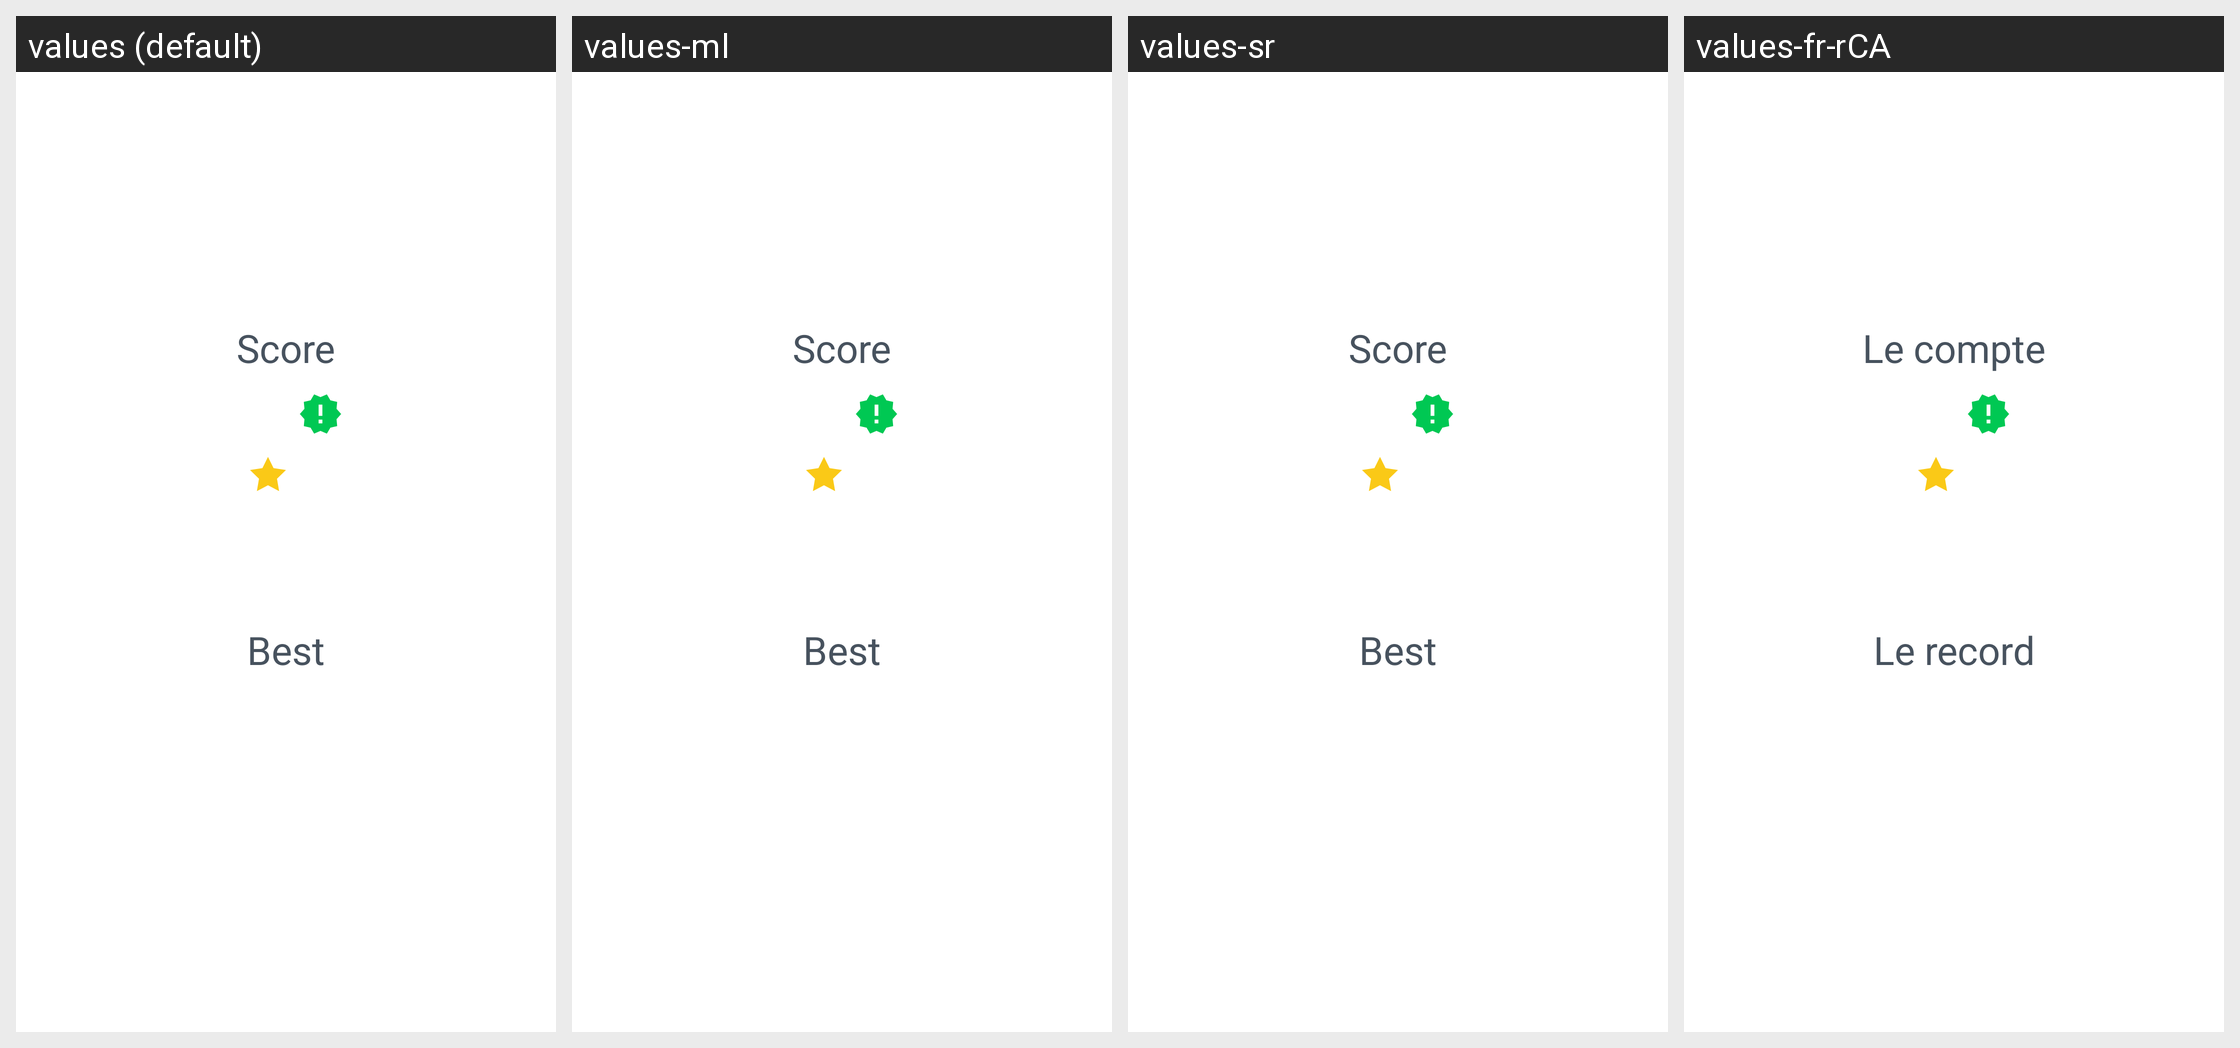

Translations of the strings shown on this Android screen, per locale in the grid:
Android screen res/layout/remember_number_pass_course_result_fragment.xml rendered under 4 locales, left to right: values (default), values-ml, values-sr, values-fr-rCA. Device: Nexus 5 (rendered at 1080×1920; each locale shown at half size, 540×960, under a caption strip naming it); theme AppTheme.
Other locales in the repository, not shown: values-af, values-bs, values-ca, values-de, values-es, values-fr, values-gl, values-it, values-pt, values-ru, values-sv.
Strings drawn on this screen, with the default value and each locale's value (text and hints the layout hard-codes, and strings that could not be matched under every locale, appear in the picture but are not listed):

remember_number_result_score
  values: Score
  values-ml: Score  [not translated; the default value is used]
  values-sr: Score  [not translated; the default value is used]
  values-fr-rCA: Le compte  [from values-fr]

remember_number_result_best_score
  values: Best
  values-ml: Best  [not translated; the default value is used]
  values-sr: Best  [not translated; the default value is used]
  values-fr-rCA: Le record  [from values-fr]
